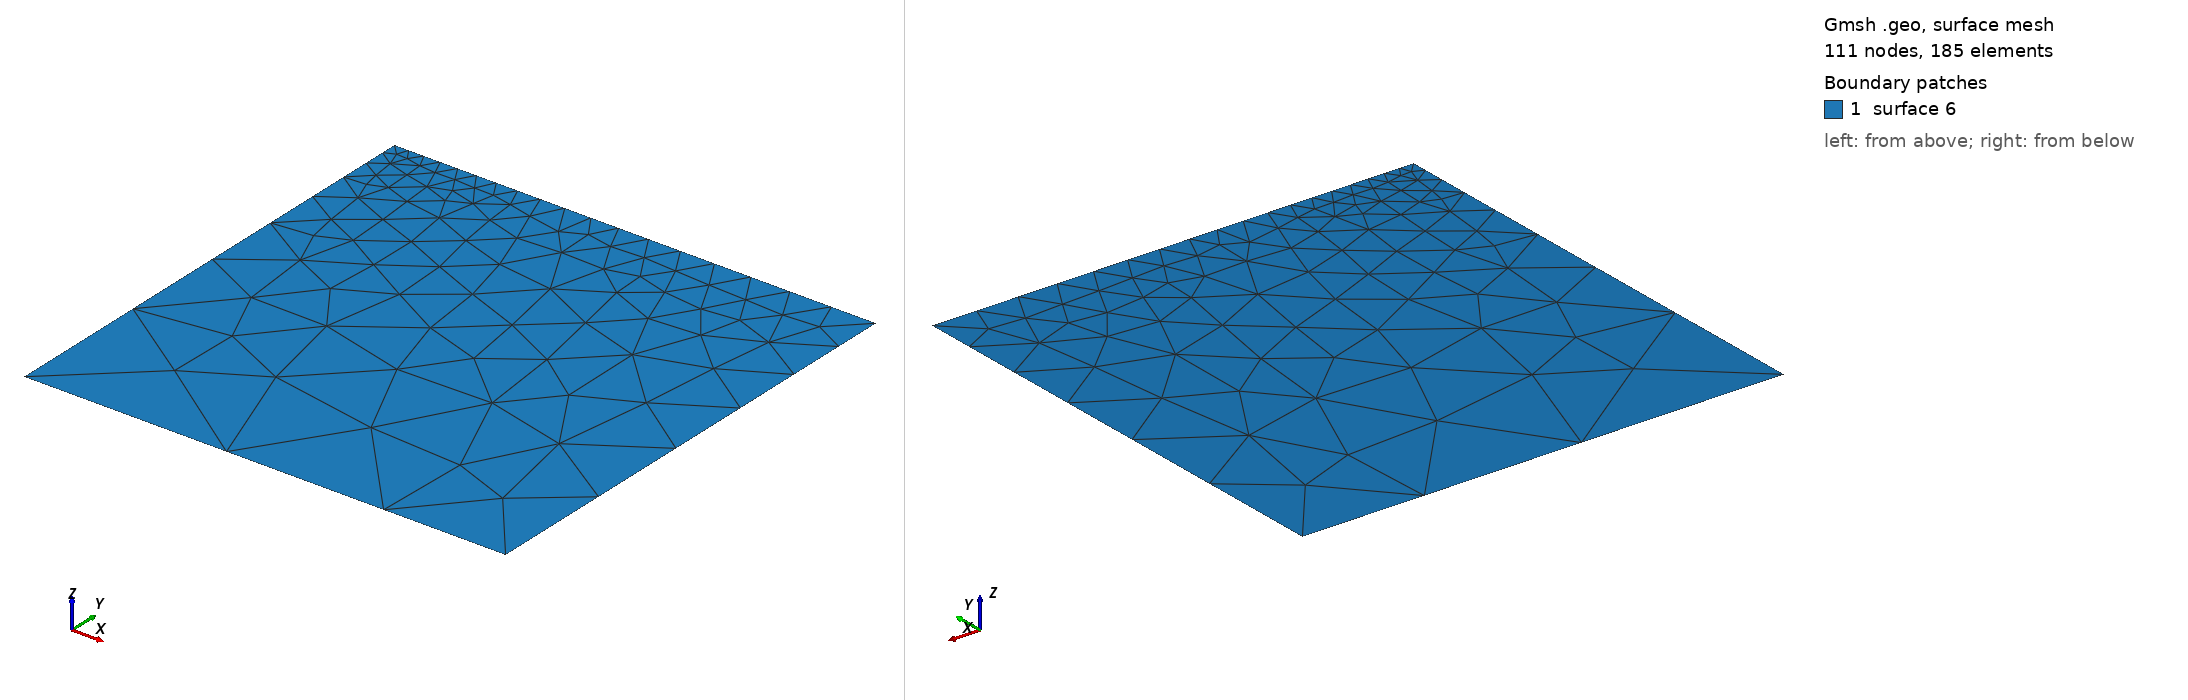

Gmsh geometry script, surface-meshed: 111 nodes, 185 surface elements. Boundary patches (legend numbers): 1 surface 6. Left view from above one corner, right view from below the opposite corner. The script declares no physical surfaces, so the legend lists its geometric surfaces. The drawing asked Gmsh for element sizes between 1% and 20% of the model's largest extent; the script's own settings can give other sizes.

=== square.geo (drawn) ===
Point(1) = {0, 0, 0, 1.0};
Point(2) = {1, 0, 0, 0.3};
Point(3) = {1, 1, 0, 0.1};
Point(4) = {0, 1, 0, 0.03};
Line(1) = {1, 2};
Line(2) = {2, 3};
Line(3) = {3, 4};
Line(4) = {4, 1};
Line Loop(5) = {4, 1, 2, 3};
Plane Surface(6) = {5};
Mesh 2;
